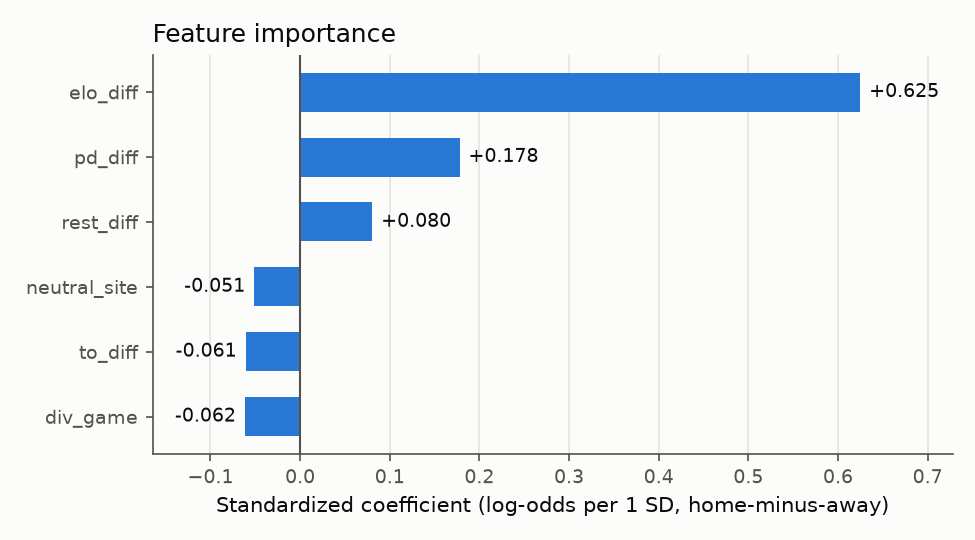

The data file committed next to this chart (first rows):
, coef
div_game, -0.06161
to_diff, -0.06081
neutral_site, -0.05127
rest_diff, 0.08042
pd_diff, 0.1778
elo_diff, 0.6248
